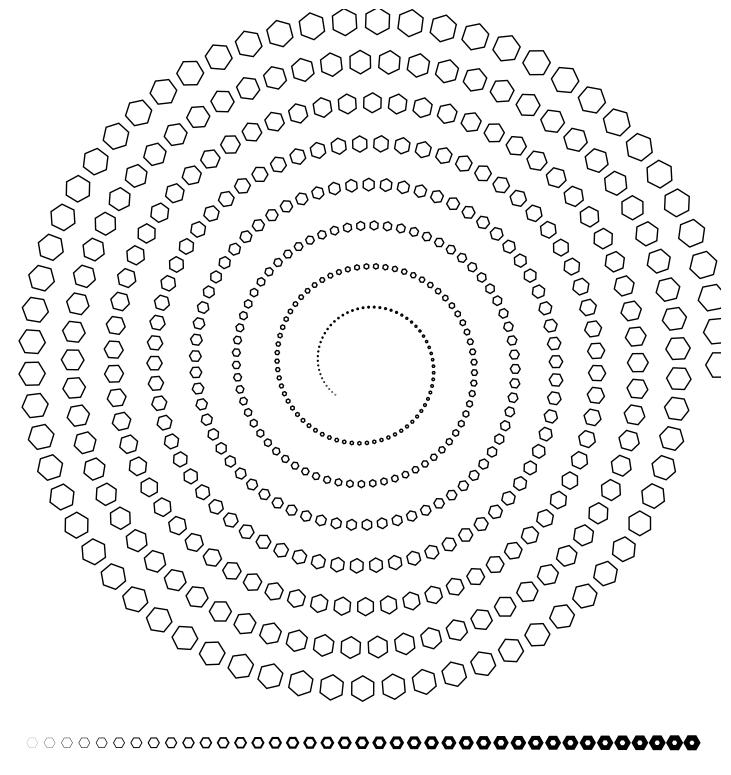

The matplotlib source for this figure:
#!/usr/bin/env python
# -*- coding: utf-8 -*-
import numpy as np
import matplotlib
matplotlib.rcParams['toolbar'] = 'None'
import matplotlib.pyplot as plt
from matplotlib.path import Path
from matplotlib.patches import Polygon


size = 512,512+32
dpi = 72.0
figsize= size[0]/float(dpi),size[1]/float(dpi)
fig = plt.figure(figsize=figsize, dpi=dpi, facecolor="white")

axes = fig.add_axes([0.0, 0.0, 1.0, 1.0], frameon=False)
axes.set_xlim(0,size[0])
axes.set_ylim(0,size[1])

radius = 255.0
theta = 0
dtheta = 5.5/180.0*np.pi

for i in range(500):
    xc =    256+radius*np.cos(theta);
    yc = 32+256+radius*np.sin(theta);
    r = 10.1-i*0.02
    points = [(xc+np.cos(t+theta)*r, yc+np.sin(t+theta)*r)
              for t in np.linspace(0,2*np.pi,6,endpoint=False)]
    P = Polygon( points, closed=True, lw=1., color='None', ec='k', fc='None' )
    axes.add_patch( P )

    radius -= 0.45
    theta += dtheta

for i in range(0,39):
    thickness = (i+1)/10.0
    r = 4
    xc = 20+i*12.5 - r
    yc = 16
    points = [(xc+np.cos(t)*r, yc+np.sin(t)*r)
              for t in np.linspace(0,2*np.pi,6,endpoint=False)]
    P = Polygon( points, closed=True, lw=thickness, color='None', ec='k', fc='None' )
    axes.add_patch( P )

plt.xticks([]),plt.yticks([])
fig.savefig('agg-polygon.png', dpi=dpi)
plt.show()
